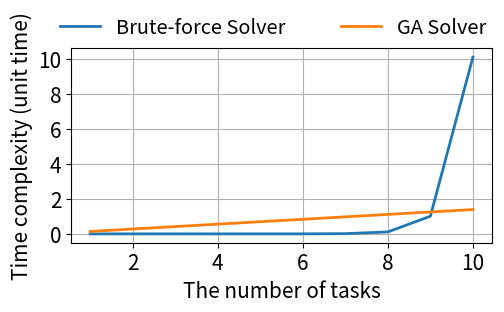

Reproduce this figure in Python.

import numpy as np
import matplotlib.pyplot as plt
from scipy.special import factorial

k = 500 # number of generations
p = 100 # number of individuals
t = 0.01 # unit time, e.g., 1 second

x = np.arange(1, 11)

y1 = factorial(x) * t # brute-force solver
y2 = x * p * k * t # GA solver

y1 = y1 / (3600)
y2 = y2 / (3600)

fontsize = 15
linewidth = 2

fig, ax = plt.subplots()

ax.plot(x, y1, linewidth=linewidth, label='Brute-force Solver')
ax.plot(x, y2, linewidth=linewidth, label='GA Solver')

plt.xlabel('The number of tasks', fontsize=fontsize)
plt.ylabel('Time complexity (unit time)', fontsize=fontsize)
plt.xticks( fontsize=fontsize)
plt.yticks( fontsize=fontsize)
plt.grid()

legend = plt.legend(bbox_to_anchor=(-0.07, 0.96, 1.1,1), loc=3, shadow=False,mode='expand',ncol=6,fontsize='x-large',frameon=False)

plt.show()
fig.set_size_inches(5, 3)
plt.subplots_adjust(
    left=0.15,
    bottom=0.2,
    right=0.992,
    top=0.848,
    wspace=0.2,
    hspace=0.2,
)
fig.show()
fig.savefig("complexity.pdf")
